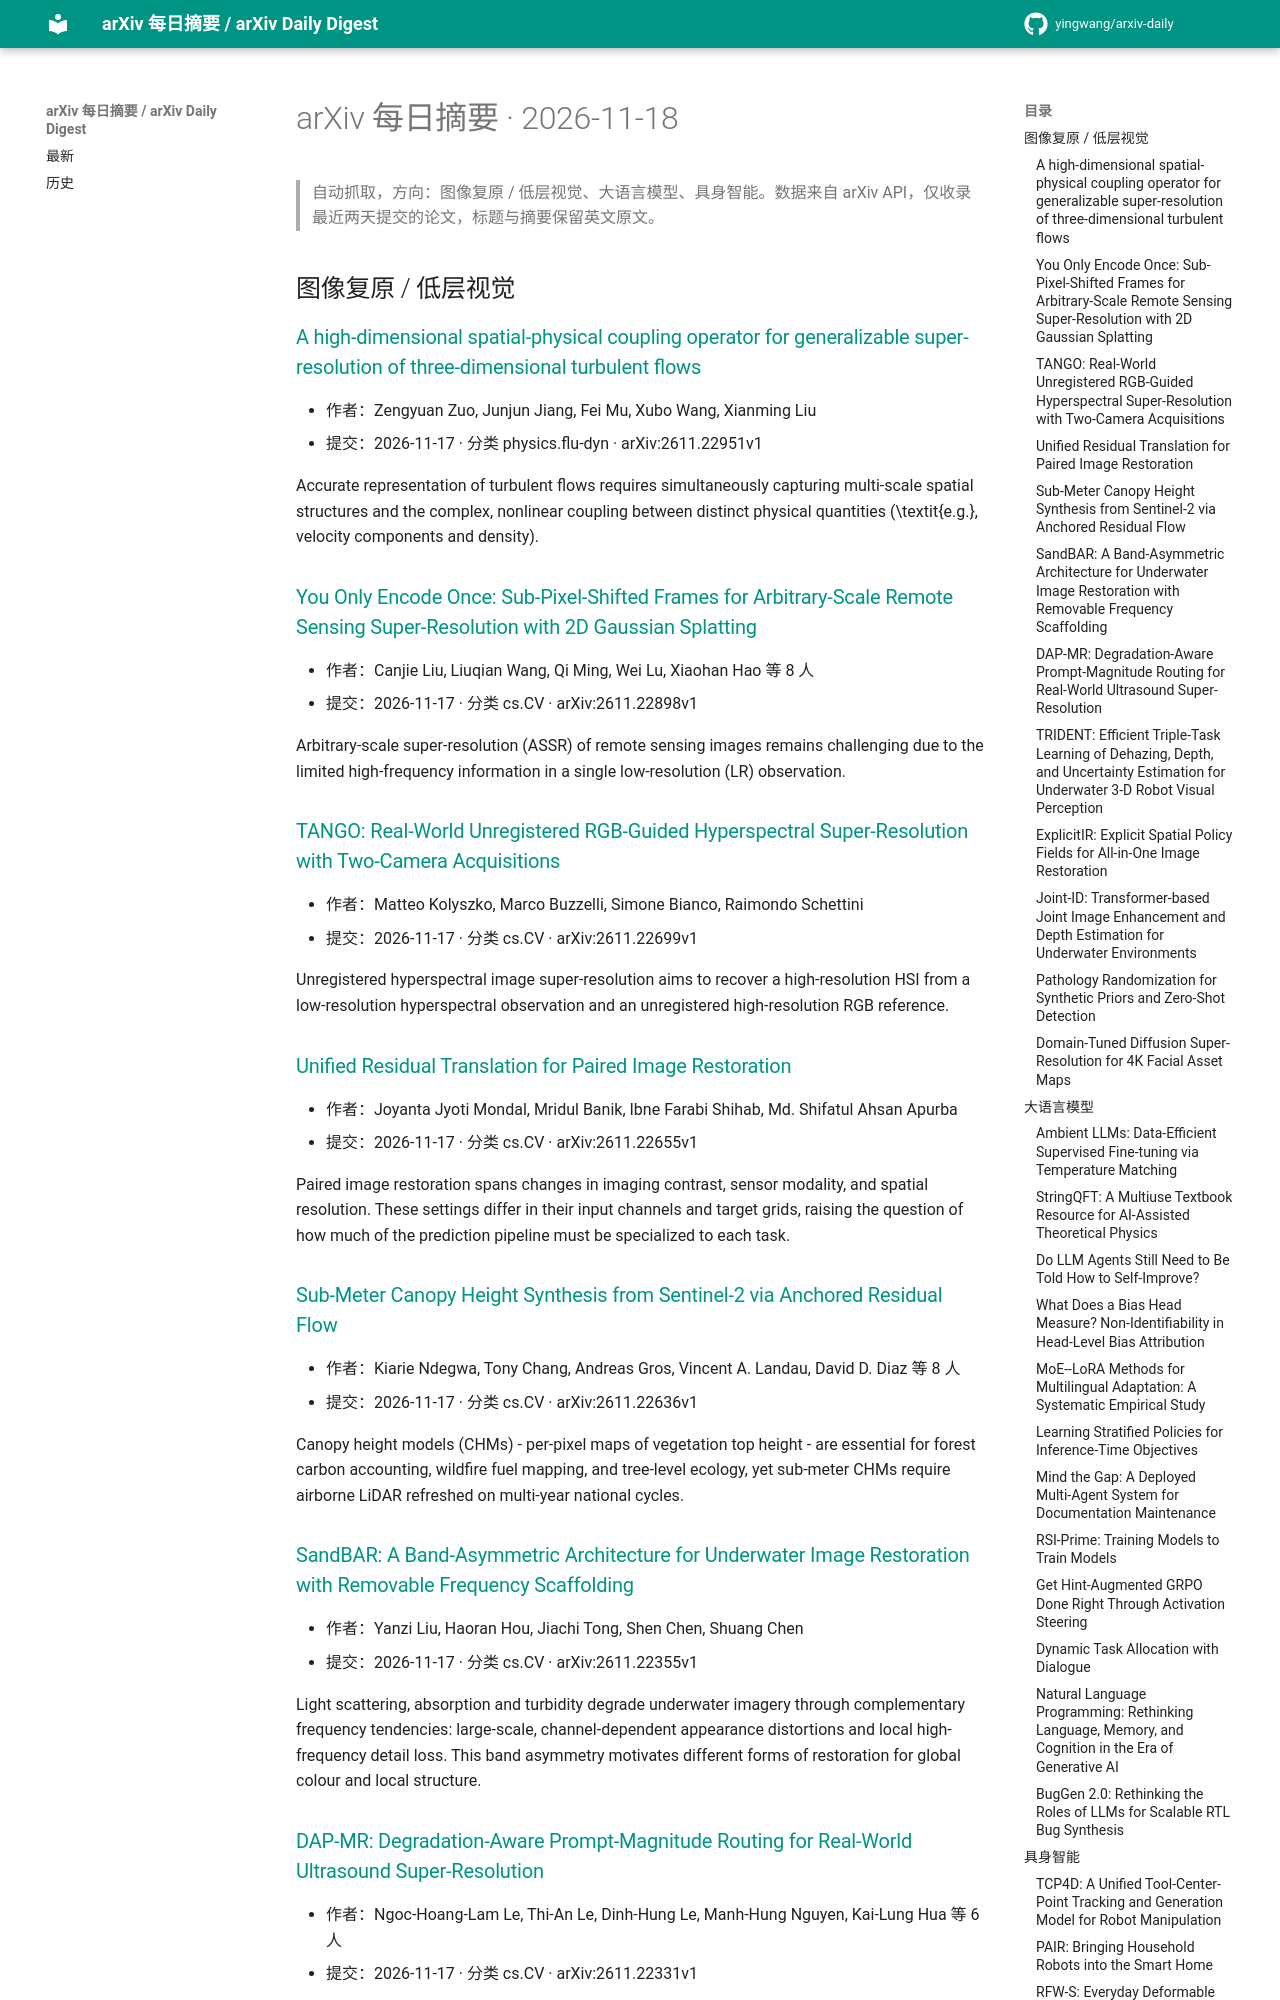

repository: yingwang/arxiv-daily · page: digests/2026-11-18/index.html · generator: mkdocs

# arXiv 每日摘要 · 2026-11-18

> 自动抓取，方向：图像复原 / 低层视觉、大语言模型、具身智能。数据来自 arXiv API，仅收录最近两天提交的论文，标题与摘要保留英文原文。

## 图像复原 / 低层视觉

### [A high-dimensional spatial-physical coupling operator for generalizable super-resolution of three-dimensional turbulent flows](http://arxiv.org/abs/2611.22951v1)

- 作者：Zengyuan Zuo, Junjun Jiang, Fei Mu, Xubo Wang, Xianming Liu
- 提交：2026-11-17 · 分类 physics.flu-dyn · arXiv:2611.22951v1

Accurate representation of turbulent flows requires simultaneously capturing multi-scale spatial structures and the complex, nonlinear coupling between distinct physical quantities (\textit{e.g.}, velocity components and density).

### [You Only Encode Once: Sub-Pixel-Shifted Frames for Arbitrary-Scale Remote Sensing Super-Resolution with 2D Gaussian Splatting](http://arxiv.org/abs/2611.22898v1)

- 作者：Canjie Liu, Liuqian Wang, Qi Ming, Wei Lu, Xiaohan Hao 等 8 人
- 提交：2026-11-17 · 分类 cs.CV · arXiv:2611.22898v1

Arbitrary-scale super-resolution (ASSR) of remote sensing images remains challenging due to the limited high-frequency information in a single low-resolution (LR) observation.

### [TANGO: Real-World Unregistered RGB-Guided Hyperspectral Super-Resolution with Two-Camera Acquisitions](http://arxiv.org/abs/2611.22699v1)

- 作者：Matteo Kolyszko, Marco Buzzelli, Simone Bianco, Raimondo Schettini
- 提交：2026-11-17 · 分类 cs.CV · arXiv:2611.22699v1

Unregistered hyperspectral image super-resolution aims to recover a high-resolution HSI from a low-resolution hyperspectral observation and an unregistered high-resolution RGB reference.

### [Unified Residual Translation for Paired Image Restoration](http://arxiv.org/abs/2611.22655v1)

- 作者：Joyanta Jyoti Mondal, Mridul Banik, Ibne Farabi Shihab, Md. Shifatul Ahsan Apurba
- 提交：2026-11-17 · 分类 cs.CV · arXiv:2611.22655v1

Paired image restoration spans changes in imaging contrast, sensor modality, and spatial resolution. These settings differ in their input channels and target grids, raising the question of how much of the prediction pipeline must be specialized to each task.

### [Sub-Meter Canopy Height Synthesis from Sentinel-2 via Anchored Residual Flow](http://arxiv.org/abs/2611.22636v1)

- 作者：Kiarie Ndegwa, Tony Chang, Andreas Gros, Vincent A. Landau, David D. Diaz 等 8 人
- 提交：2026-11-17 · 分类 cs.CV · arXiv:2611.22636v1

Canopy height models (CHMs) - per-pixel maps of vegetation top height - are essential for forest carbon accounting, wildfire fuel mapping, and tree-level ecology, yet sub-meter CHMs require airborne LiDAR refreshed on multi-year national cycles.

### [SandBAR: A Band-Asymmetric Architecture for Underwater Image Restoration with Removable Frequency Scaffolding](http://arxiv.org/abs/2611.22355v1)

- 作者：Yanzi Liu, Haoran Hou, Jiachi Tong, Shen Chen, Shuang Chen
- 提交：2026-11-17 · 分类 cs.CV · arXiv:2611.22355v1

Light scattering, absorption and turbidity degrade underwater imagery through complementary frequency tendencies: large-scale, channel-dependent appearance distortions and local high-frequency detail loss. This band asymmetry motivates different forms of restoration for global colour and local structure.
